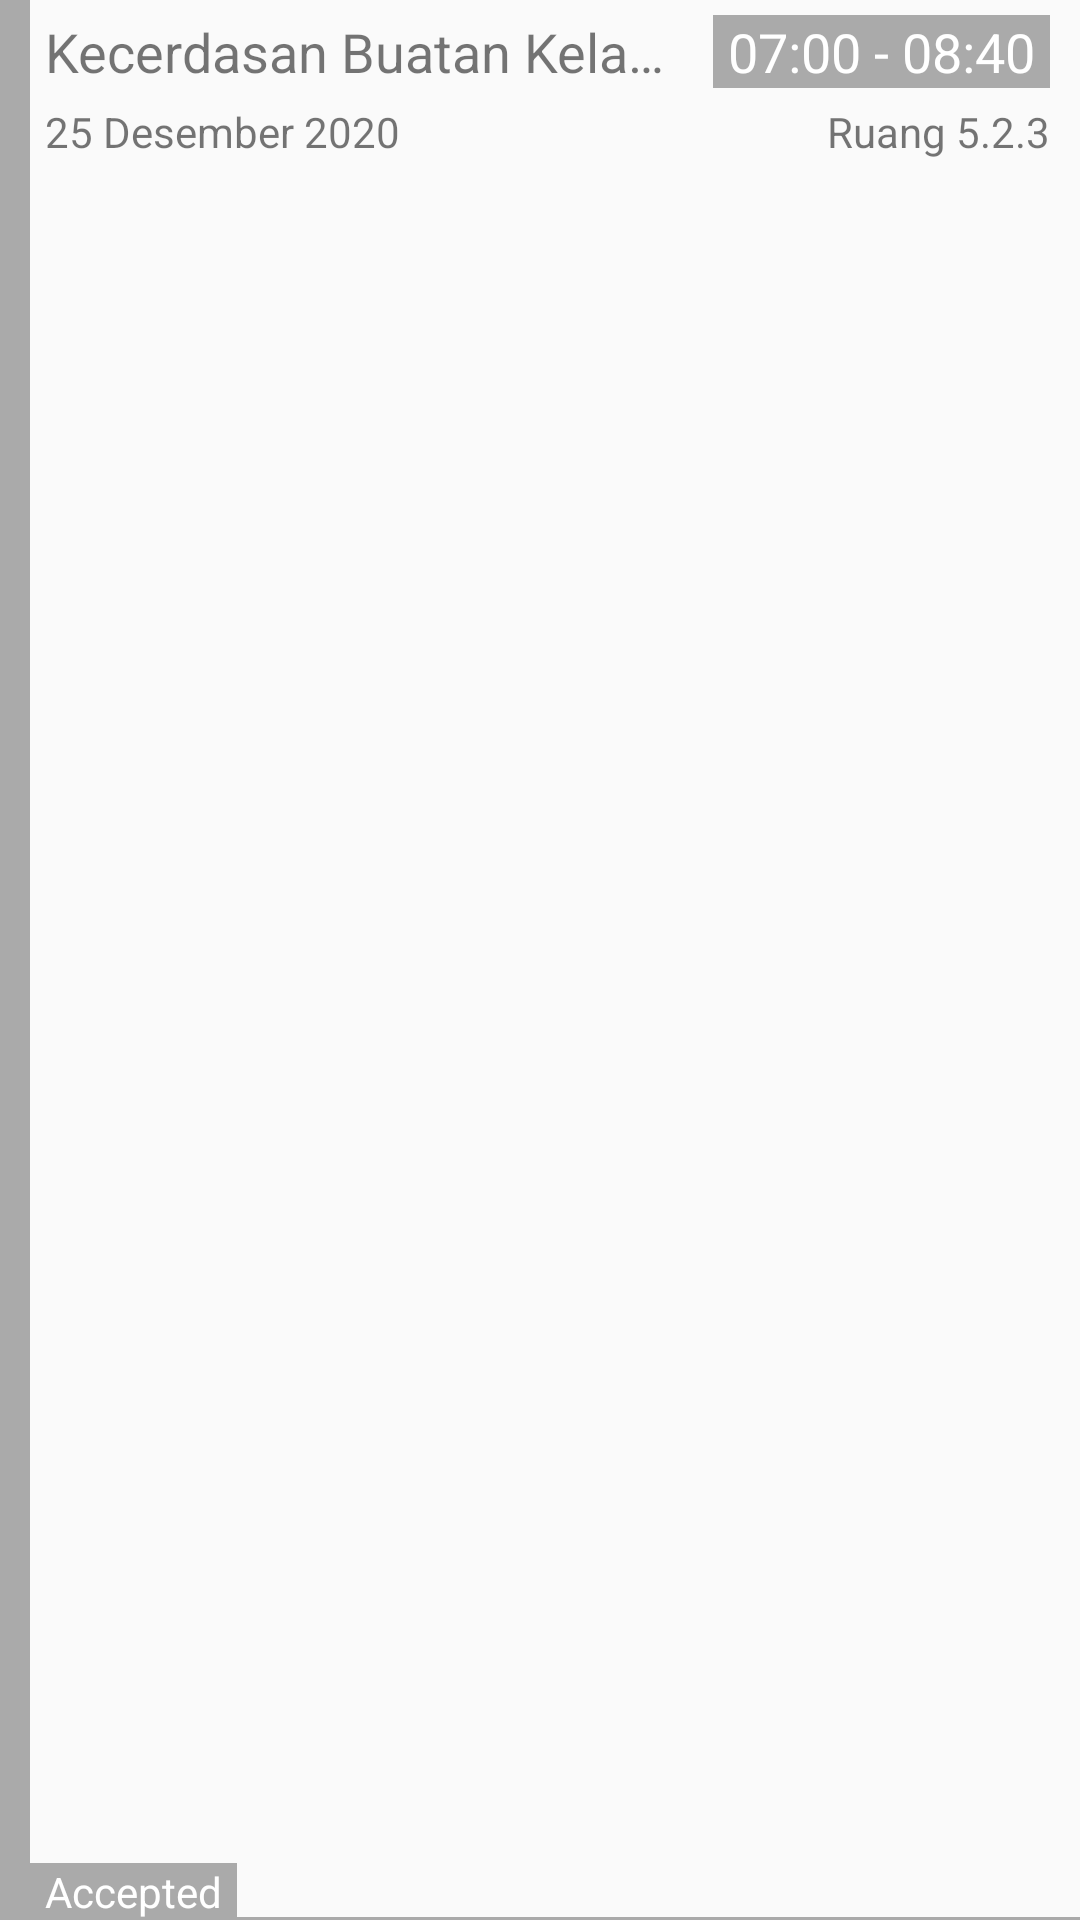

Produce the Android XML layout that renders to this screen, including the resource entries it uses.
<!-- AndroidManifest.xml: application theme AppTheme -->
<!-- res/layout/booking_list_item.xml -->
<?xml version="1.0" encoding="utf-8"?>
<LinearLayout
	xmlns:android="http://schemas.android.com/apk/res/android"
	xmlns:app="http://schemas.android.com/apk/res-auto"
	xmlns:tools="http://schemas.android.com/tools"
	android:layout_width="match_parent"
	android:layout_height="100dp"
	android:orientation="horizontal"
	>

	<androidx.constraintlayout.widget.ConstraintLayout
		android:layout_width="match_parent"
		android:layout_height="match_parent"
		>

		<View
			android:id="@+id/indicatorView"
			android:layout_width="10dp"
			android:layout_height="match_parent"
			android:background="@android:color/darker_gray"
			app:layout_constraintStart_toStartOf="parent"
			app:layout_constraintTop_toTopOf="parent"
			app:layout_constraintBottom_toBottomOf="parent"
			/>

		<TextView
			android:id="@+id/tvTitle"
			android:layout_width="match_parent"
			android:layout_height="wrap_content"
			android:ellipsize="end"
			android:maxLines="1"
			android:textSize="18dp"
			android:layout_marginTop="5dp"
			android:layout_marginLeft="15dp"
			android:layout_marginRight="130dp"
			android:text="Kecerdasan Buatan Kelas IF 13"
			app:layout_constraintStart_toEndOf="@id/indicatorView"
			app:layout_constraintEnd_toEndOf="parent"
			app:layout_constraintTop_toTopOf="parent"
			app:layout_constraintBottom_toTopOf="@id/tvDate"
			/>

		<TextView
			android:id="@+id/tvRoomNumber"
			android:layout_width="wrap_content"
			android:layout_height="wrap_content"
			android:text="Ruang 5.2.3"
			android:ellipsize="end"
			android:layout_marginTop="5dp"
			android:maxLines="1"
			android:layout_marginLeft="15dp"
			android:layout_marginRight="10dp"
			app:layout_constraintTop_toBottomOf="@id/tvTitle"
			app:layout_constraintEnd_toEndOf="parent"

			/>

		<TextView
			android:id="@+id/tvDate"
			android:layout_width="match_parent"
			android:layout_height="wrap_content"
			android:layout_marginLeft="15dp"
			android:layout_marginRight="120dp"
			android:ellipsize="end"
			android:maxLines="1"
			android:layout_marginTop="5dp"
			android:text="25 Desember 2020"
			app:layout_constraintEnd_toEndOf="parent"
			app:layout_constraintStart_toEndOf="@id/indicatorView"
			app:layout_constraintTop_toBottomOf="@id/tvTitle"
			/>

		<TextView
			android:id="@+id/tvStatus"
			android:layout_width="wrap_content"
			android:layout_height="wrap_content"
			android:text="Accepted"
			android:maxLines="1"
			android:textColor="@android:color/white"
			android:background="@android:color/darker_gray"
			android:paddingLeft="5dp"
			android:paddingRight="5dp"
			android:layout_marginRight="10dp"
			app:layout_constraintStart_toEndOf="@id/indicatorView"
			app:layout_constraintBottom_toBottomOf="parent"
			/>

		<TextView
			android:id="@+id/tvRejectedMsg"
			android:layout_width="wrap_content"
			android:layout_height="wrap_content"
			android:text="Rejected Message"
			android:textColor="@android:color/holo_red_light"
			android:maxLines="1"
			android:visibility="gone"
			android:textSize="12dp"
			android:ellipsize="end"
			android:layout_marginLeft="5dp"
			android:layout_marginBottom="3dp"
			app:layout_constraintStart_toEndOf="@id/tvStatus"
			app:layout_constraintBottom_toBottomOf="parent"
			/>

		<TextView
			android:id="@+id/tvTime"
			android:layout_width="wrap_content"
			android:layout_height="wrap_content"
			android:text="07:00 - 08:40"
			android:ellipsize="end"
			android:maxLines="1"
			android:textColor="@android:color/white"
			android:background="@android:color/darker_gray"
			android:paddingLeft="5dp"
			android:textSize="18dp"
			android:paddingRight="5dp"
			android:layout_marginRight="10dp"
			android:layout_marginTop="5dp"
			app:layout_constraintTop_toTopOf="parent"
			app:layout_constraintEnd_toEndOf="parent"
			/>

		<View
			android:layout_width="match_parent"
			android:layout_height="1dp"
			android:background="@android:color/darker_gray"
			app:layout_constraintBottom_toBottomOf="parent"
			app:layout_constraintStart_toStartOf="parent"
			app:layout_constraintEnd_toEndOf="parent"
			/>

	</androidx.constraintlayout.widget.ConstraintLayout>

</LinearLayout>
<!-- resources referenced by this layout -->
<resources>
  <style name="AppTheme" parent="Theme.AppCompat.Light.NoActionBar">
  		
  		<item name="colorPrimary">@color/colorPrimary</item>
  		<item name="colorPrimaryDark">@color/colorPrimaryDark</item>
  		<item name="colorAccent">@color/colorAccent</item>
  	</style>
  <color name="colorPrimary">#5421e2</color>
  <color name="colorPrimaryDark">#4009df</color>
  <color name="colorAccent">#4009df</color>
</resources>
